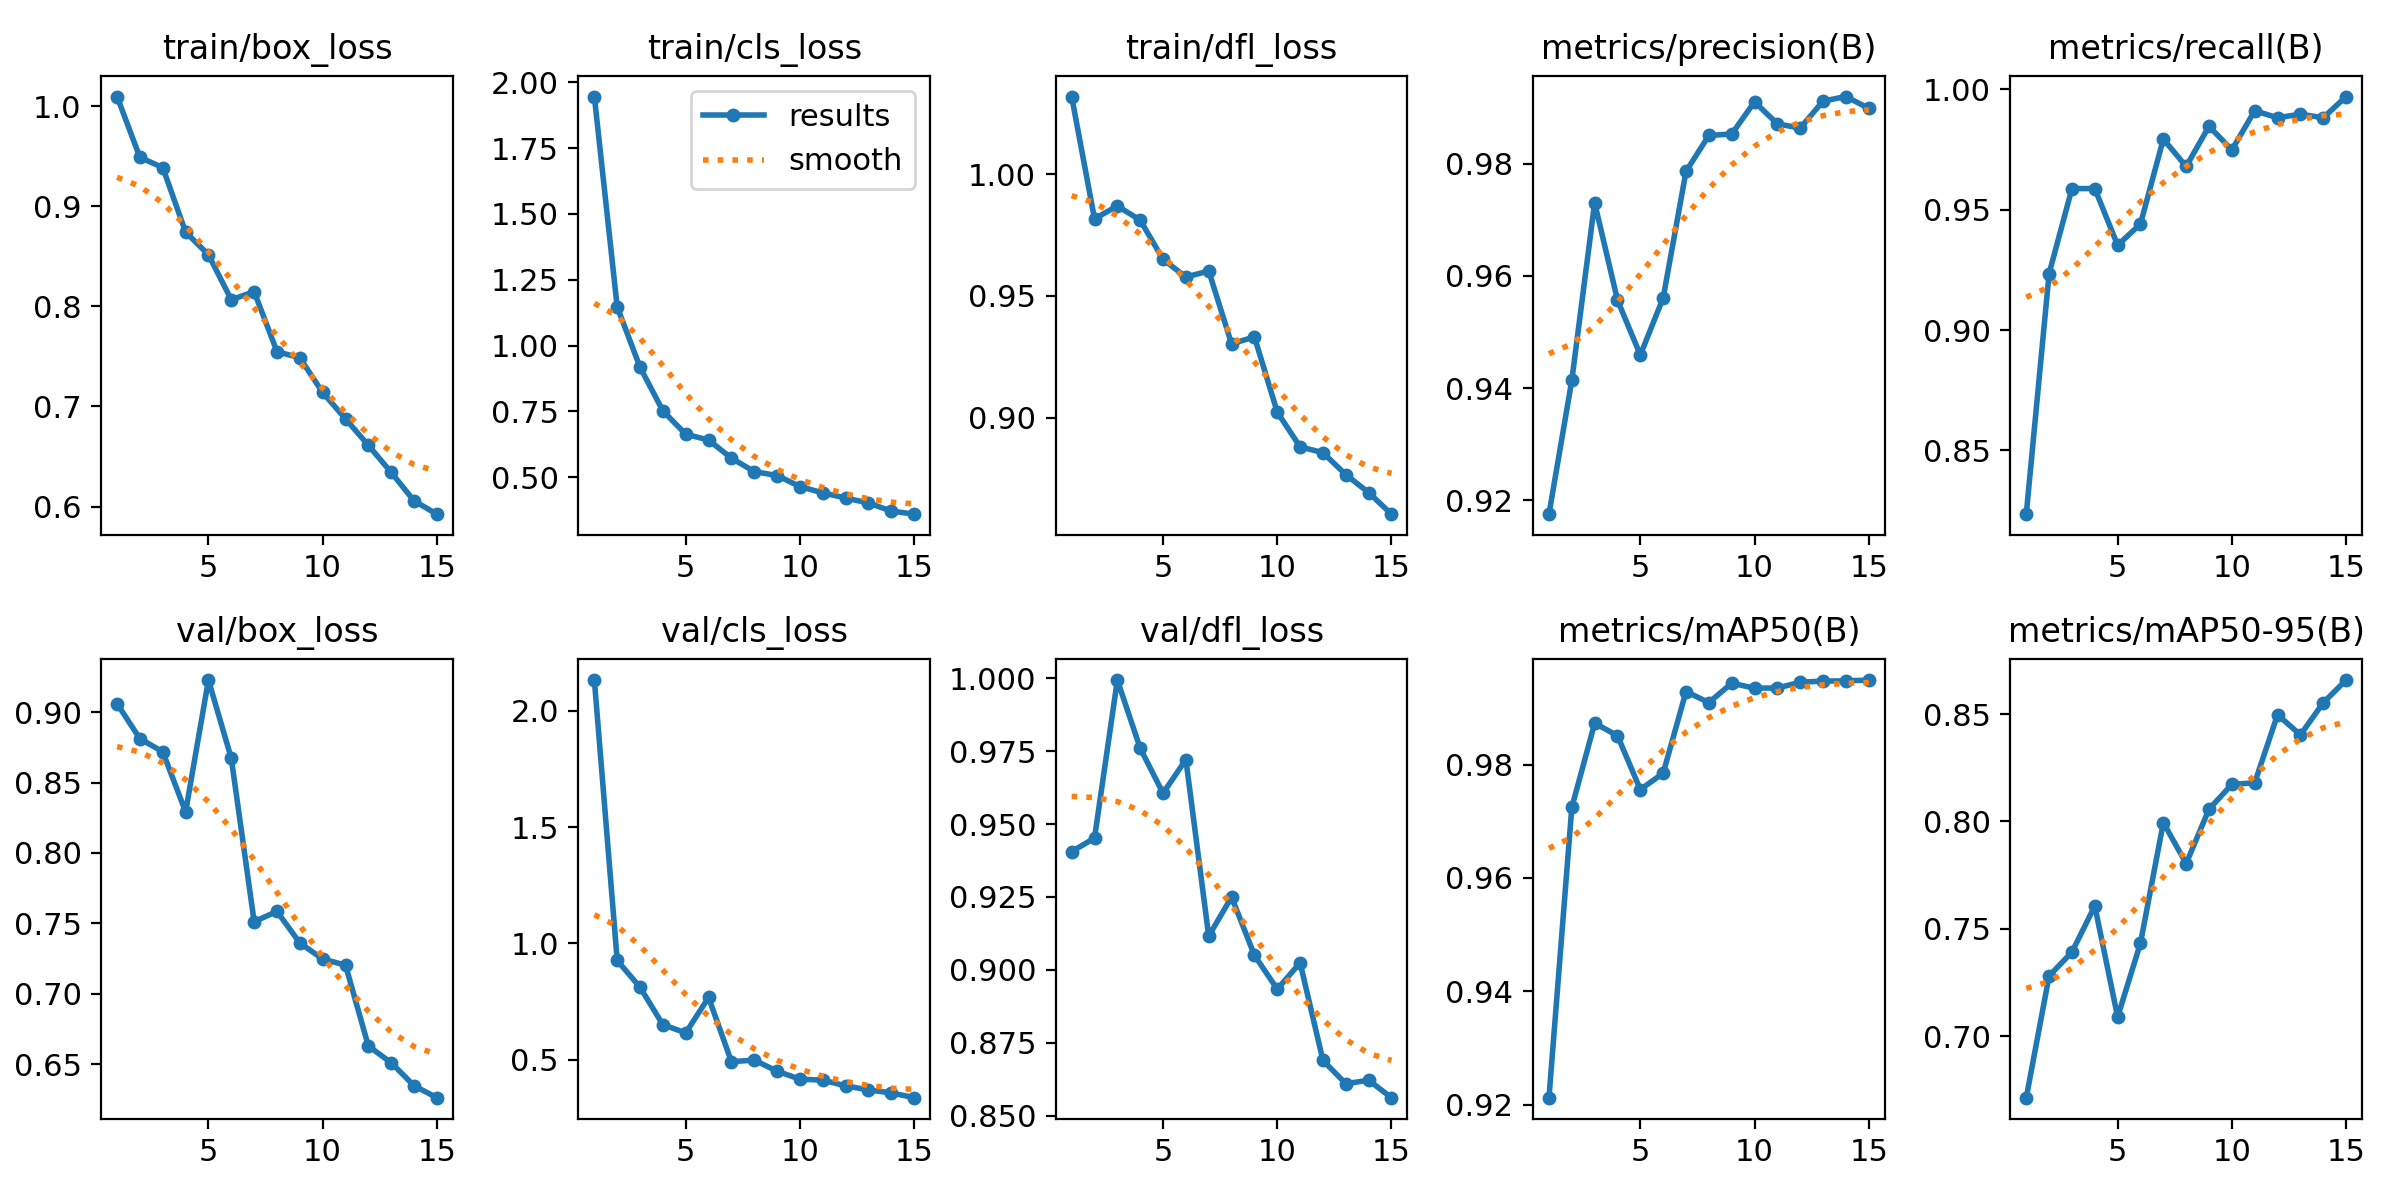

Source data for this figure (header and first rows):
epoch, time, train/box_loss, train/cls_loss, train/dfl_loss, metrics/precision(B), metrics/recall(B), metrics/mAP50(B), metrics/mAP50-95(B), val/box_loss, val/cls_loss, val/dfl_loss, lr/pg0, lr/pg1, lr/pg2
1, 27.65, 1.01, 1.946, 1.032, 0.9175, 0.8235, 0.9212, 0.6713, 0.906, 2.133, 0.9406, 0.0006588, 0.0006588, 0.0006588
2, 47.2, 0.9488, 1.147, 0.9816, 0.9414, 0.9235, 0.9724, 0.728, 0.8811, 0.9268, 0.9452, 0.001238, 0.001238, 0.001238
3, 66, 0.9387, 0.9179, 0.9869, 0.973, 0.9588, 0.9873, 0.7391, 0.8718, 0.8114, 0.9993, 0.001729, 0.001729, 0.001729
4, 85.79, 0.8742, 0.7523, 0.9811, 0.9557, 0.9588, 0.9851, 0.7606, 0.8292, 0.6505, 0.976, 0.001604, 0.001604, 0.001604
5, 103.6, 0.8516, 0.6637, 0.965, 0.9459, 0.9353, 0.9756, 0.7089, 0.9228, 0.6156, 0.9606, 0.001472, 0.001472, 0.001472
6, 124.3, 0.8066, 0.6416, 0.9577, 0.9561, 0.9441, 0.9785, 0.7433, 0.8672, 0.7678, 0.9721, 0.00134, 0.00134, 0.00134
7, 141.4, 0.8148, 0.5727, 0.9602, 0.9786, 0.9794, 0.9929, 0.7995, 0.7512, 0.4914, 0.9116, 0.001208, 0.001208, 0.001208
8, 158.6, 0.7548, 0.5217, 0.9303, 0.985, 0.968, 0.9909, 0.7804, 0.7585, 0.4985, 0.925, 0.001076, 0.001076, 0.001076
9, 178.3, 0.7486, 0.5067, 0.9332, 0.9853, 0.9847, 0.9943, 0.8057, 0.736, 0.4505, 0.905, 0.000944, 0.000944, 0.000944
10, 195.5, 0.714, 0.465, 0.9023, 0.991, 0.9749, 0.9935, 0.8173, 0.7247, 0.4163, 0.8934, 0.000812, 0.000812, 0.000812
11, 214.8, 0.6877, 0.4409, 0.8881, 0.9871, 0.9912, 0.9935, 0.818, 0.7203, 0.4123, 0.9024, 0.00068, 0.00068, 0.00068
12, 232, 0.6612, 0.4215, 0.8857, 0.9864, 0.9882, 0.9945, 0.8497, 0.6629, 0.3874, 0.869, 0.000548, 0.000548, 0.000548
13, 249.1, 0.6341, 0.4023, 0.8767, 0.9912, 0.9897, 0.9947, 0.8403, 0.651, 0.3702, 0.861, 0.000416, 0.000416, 0.000416
14, 268, 0.6058, 0.3719, 0.8693, 0.992, 0.9882, 0.9948, 0.8553, 0.6347, 0.3571, 0.8622, 0.000284, 0.000284, 0.000284
15, 285.2, 0.5924, 0.36, 0.8605, 0.9899, 0.9971, 0.9949, 0.8659, 0.6262, 0.3367, 0.8562, 0.000152, 0.000152, 0.000152
